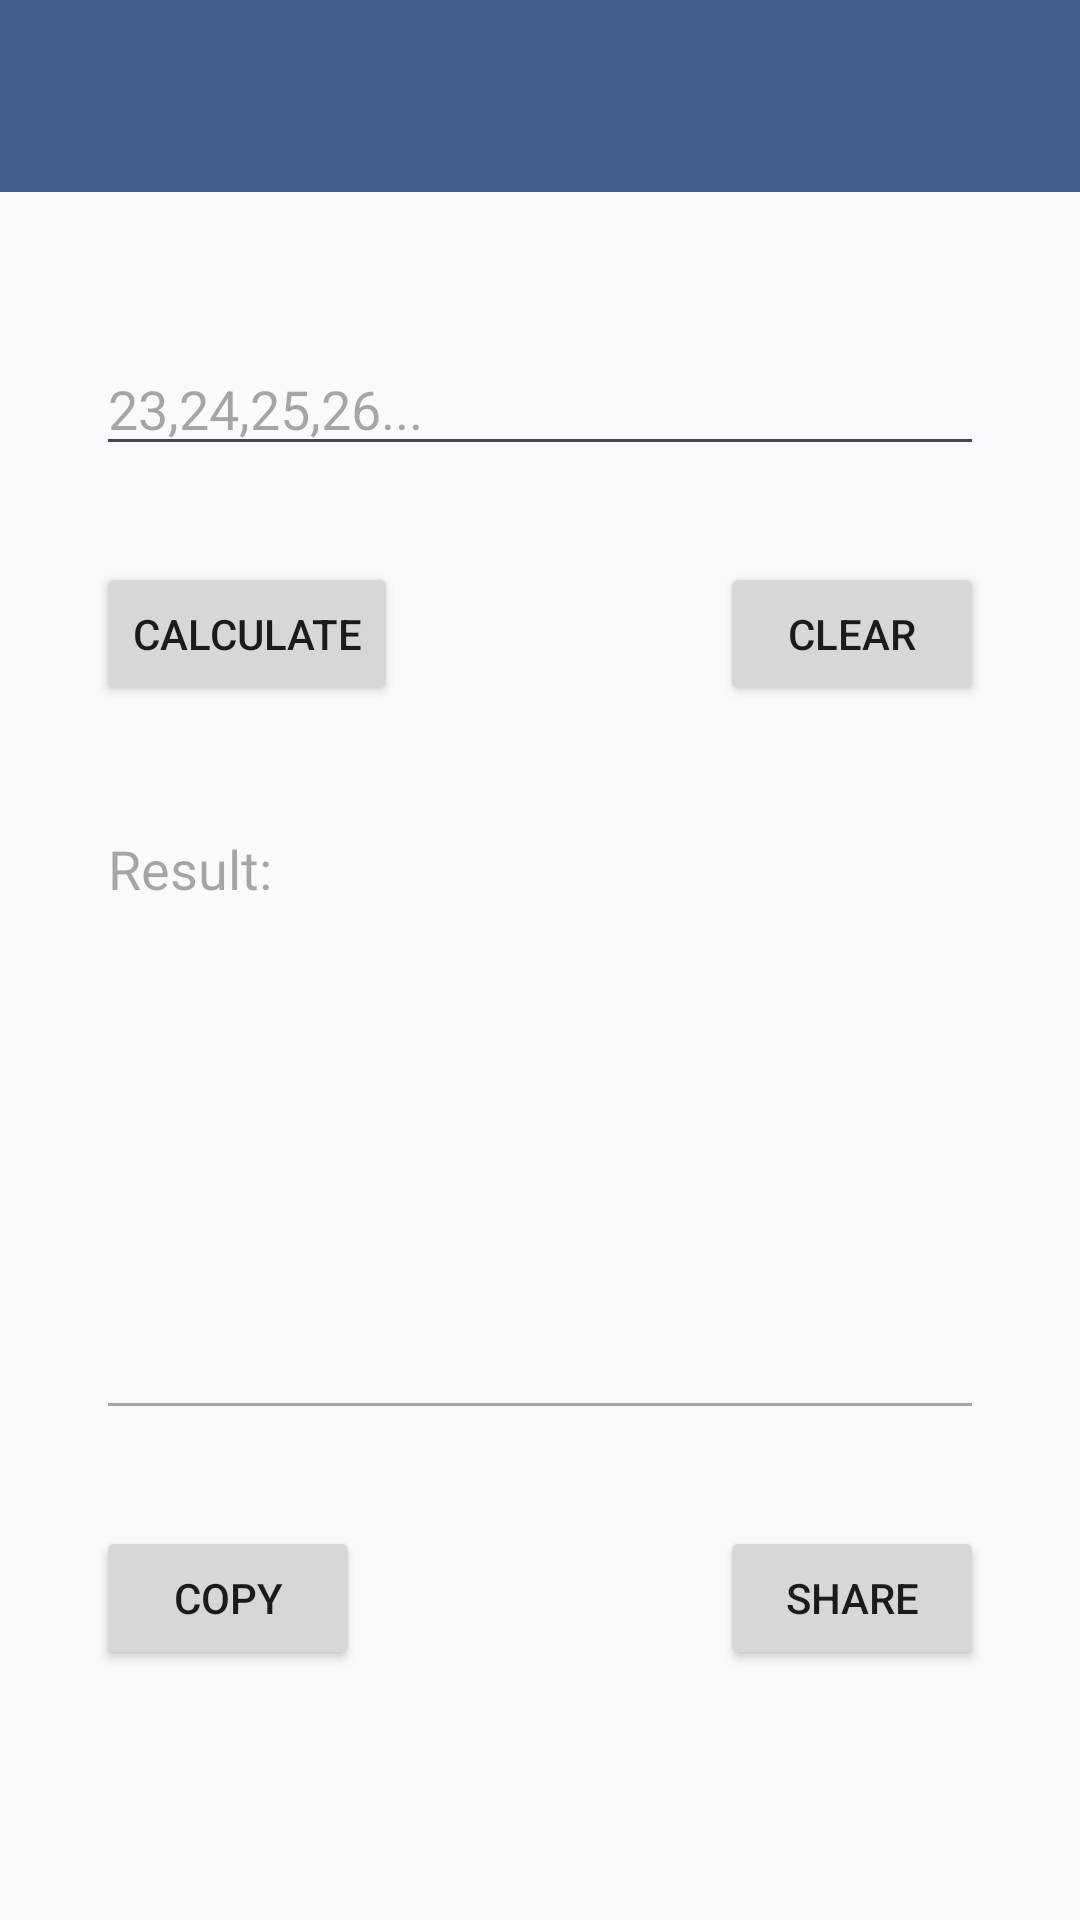

This screen was rendered from an Android layout file. Write that file and the resources it references.
<!-- AndroidManifest.xml: application theme Theme.ToolKit -->
<!-- res/layout/tool_average_calculator.xml -->
<?xml version="1.0" encoding="utf-8"?>
<androidx.constraintlayout.widget.ConstraintLayout xmlns:android="http://schemas.android.com/apk/res/android"
    xmlns:app="http://schemas.android.com/apk/res-auto"
    xmlns:tools="http://schemas.android.com/tools"
    android:id="@+id/main"
    android:layout_width="match_parent"
    android:layout_height="match_parent"
    tools:context=".tools.AverageCalculator">

    <include
        layout="@layout/bar_top"
        android:id="@+id/inc_appbar"
        android:layout_width="0dp"
        android:layout_height="wrap_content"
        app:layout_constraintEnd_toEndOf="parent"
        app:layout_constraintStart_toStartOf="parent"
        app:layout_constraintTop_toTopOf="parent" />

    <EditText
        android:id="@+id/inputText"
        android:layout_width="0dp"
        android:layout_height="wrap_content"
        android:layout_marginStart="32dp"
        android:layout_marginTop="50dp"
        android:layout_marginEnd="32dp"
        android:digits="0123456789.,"
        android:ems="10"
        android:hint="23,24,25,26..."
        android:inputType="number"
        app:layout_constraintEnd_toEndOf="parent"
        app:layout_constraintStart_toStartOf="parent"
        app:layout_constraintTop_toBottomOf="@id/inc_appbar" />

    <EditText
        android:id="@+id/outputText"
        android:layout_width="0dp"
        android:layout_height="wrap_content"
        android:layout_marginStart="32dp"
        android:layout_marginTop="32dp"
        android:layout_marginEnd="32dp"
        android:ems="10"
        android:enabled="false"
        android:gravity="start|top"
        android:hint="Result: "
        android:inputType="textMultiLine"
        android:lines="9"
        app:layout_constraintEnd_toEndOf="parent"
        app:layout_constraintHorizontal_bias="0.497"
        app:layout_constraintStart_toStartOf="parent"
        app:layout_constraintTop_toBottomOf="@+id/calculate" />

    <Button
        android:id="@+id/calculate"
        android:layout_width="wrap_content"
        android:layout_height="wrap_content"
        android:layout_marginStart="32dp"
        android:layout_marginTop="32dp"
        android:text="Calculate"
        app:layout_constraintStart_toStartOf="parent"
        app:layout_constraintTop_toBottomOf="@+id/inputText" />

    <Button
        android:id="@+id/clear"
        android:layout_width="wrap_content"
        android:layout_height="wrap_content"
        android:layout_marginTop="32dp"
        android:layout_marginEnd="32dp"
        android:text="Clear"
        app:layout_constraintEnd_toEndOf="parent"
        app:layout_constraintTop_toBottomOf="@+id/inputText" />

    <Button
        android:id="@+id/copyClp"
        android:layout_width="wrap_content"
        android:layout_height="wrap_content"
        android:layout_marginStart="32dp"
        android:layout_marginTop="32dp"
        android:text="Copy"
        app:layout_constraintStart_toStartOf="parent"
        app:layout_constraintTop_toBottomOf="@+id/outputText" />

    <Button
        android:id="@+id/share"
        android:layout_width="wrap_content"
        android:layout_height="wrap_content"
        android:layout_marginTop="32dp"
        android:layout_marginEnd="32dp"
        android:text="Share"
        app:layout_constraintEnd_toEndOf="parent"
        app:layout_constraintTop_toBottomOf="@+id/outputText" />

</androidx.constraintlayout.widget.ConstraintLayout>
<!-- res/layout/bar_top.xml (included above) -->
<?xml version="1.0" encoding="utf-8"?>
<androidx.constraintlayout.widget.ConstraintLayout xmlns:android="http://schemas.android.com/apk/res/android"
    xmlns:app="http://schemas.android.com/apk/res-auto"
    android:layout_width="match_parent"
    android:layout_height="wrap_content">

    <com.google.android.material.appbar.MaterialToolbar
        android:id="@+id/materialToolbar"
        android:layout_width="0dp"
        android:layout_height="wrap_content"
        android:background="?attr/colorPrimary"
        android:minHeight="?attr/actionBarSize"
        android:theme="?attr/actionBarTheme"
        app:layout_constraintEnd_toEndOf="parent"
        app:layout_constraintStart_toStartOf="parent"
        app:layout_constraintTop_toTopOf="parent"
        app:titleCentered="true" />

</androidx.constraintlayout.widget.ConstraintLayout>
<!-- resources referenced by this layout -->
<resources>
  <style name="Theme.ToolKit" parent="Base.Theme.ToolKit" />
  <style name="Base.Theme.ToolKit" parent="Theme.Material3.DynamicColors.DayNight.NoActionBar">
          
          
      </style>
</resources>
